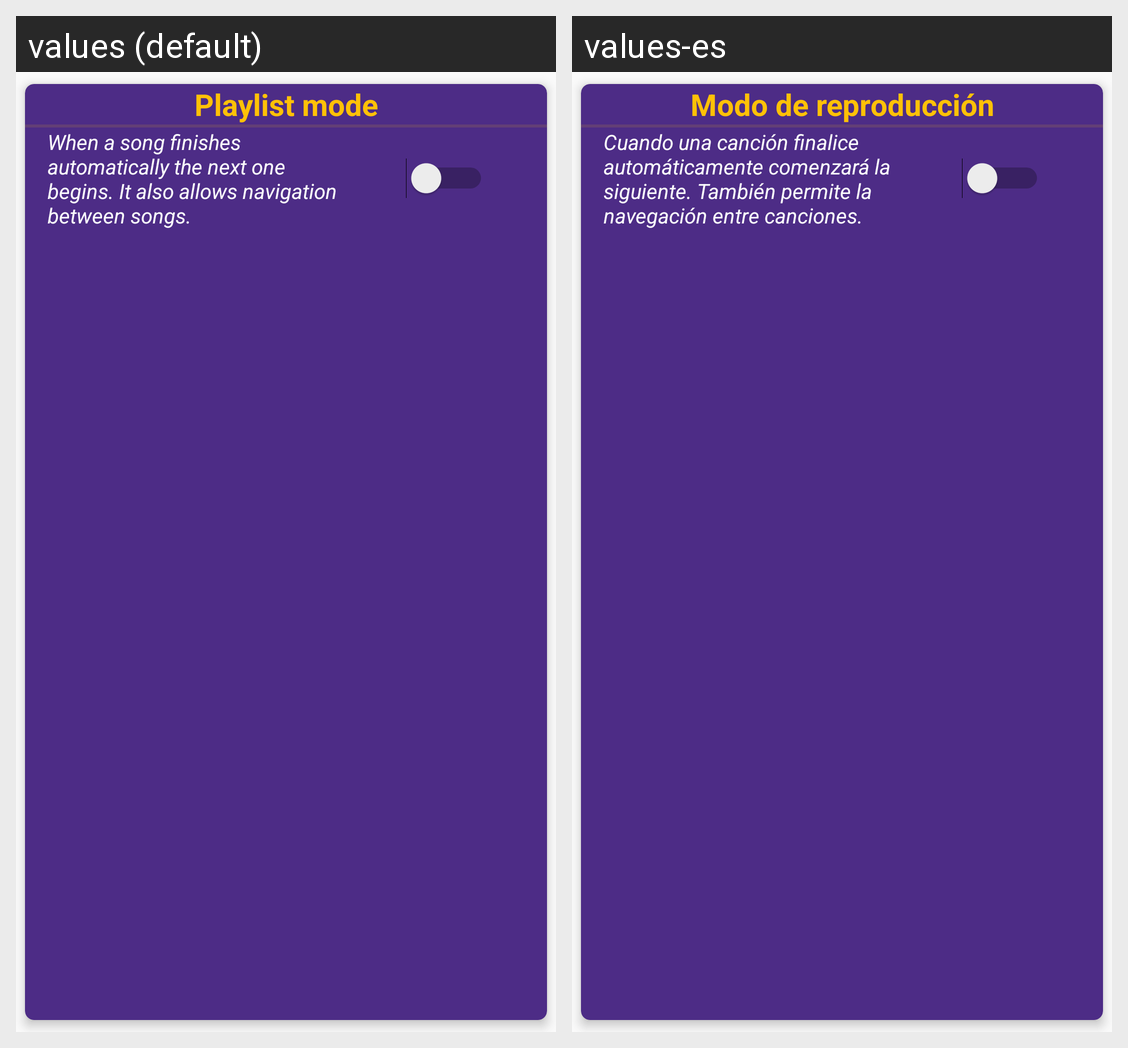

Translations of the strings shown on this Android screen, per locale in the grid:
Android screen res/layout/settings_item_playmode.xml rendered under 2 locales, left to right: values (default), values-es. Device: Nexus 5 (rendered at 1080×1920; each locale shown at half size, 540×960, under a caption strip naming it); theme AppTheme.
Strings drawn on this screen, with the default value and each locale's value (text and hints the layout hard-codes, and strings that could not be matched under every locale, appear in the picture but are not listed):

play_mode
  values: Playlist mode
  values-es: Modo de reproducción

play_mode_on
  values: When a song finishes automatically the next one begins. It also allows navigation between songs.
  values-es: Cuando una canción finalice automáticamente comenzará la siguiente. También permite la navegación entre canciones.
